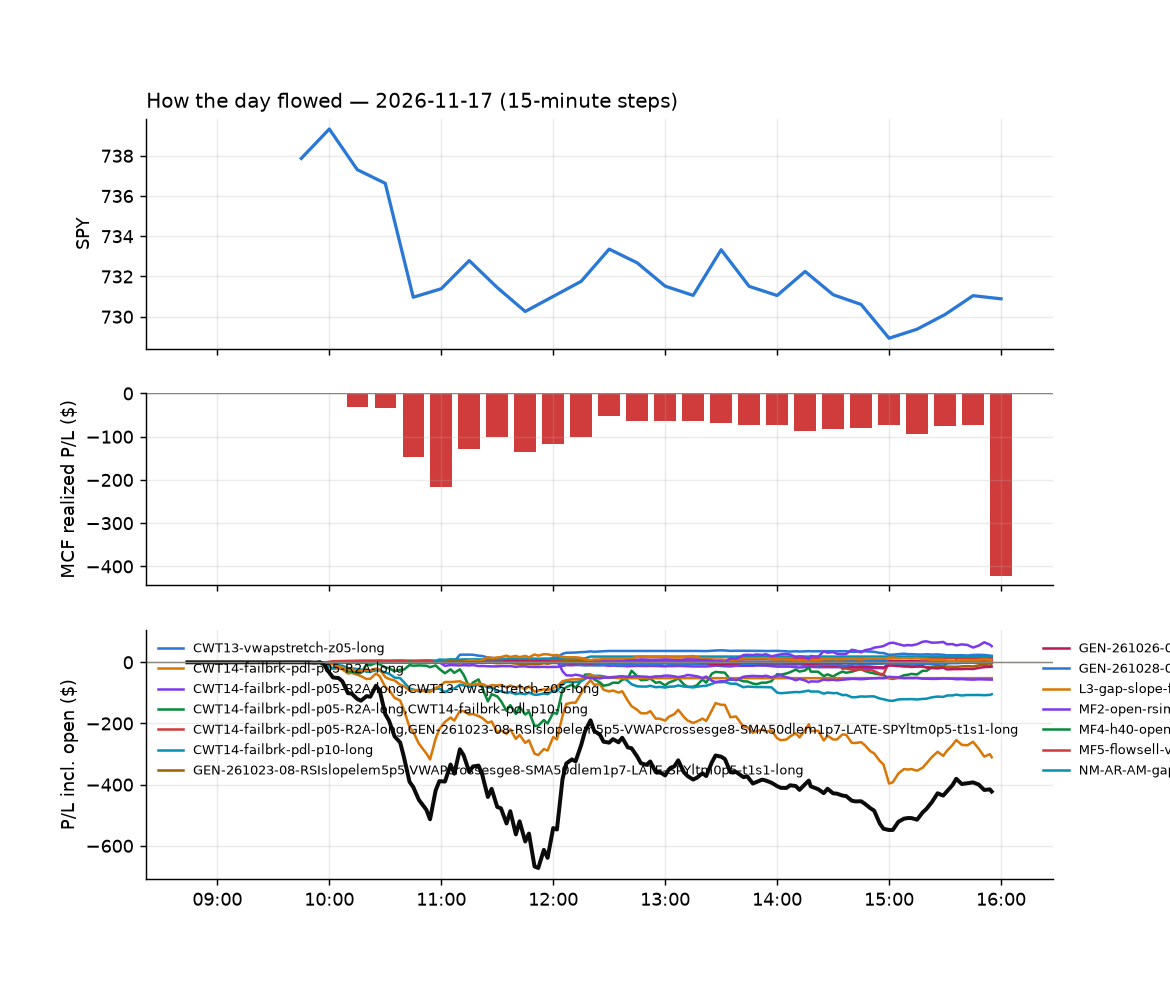

The table this chart was drawn from, first rows:
id, run_id, symbol, strategy, side, date, signal_time, entry_time, entry, stop, target, exit_time, exit, exit_reason, r_multiple, mae_r, mfe_r, success, shares, pnl, broker_order_id, slip_bps, pnl_adj, r_raw
11579, 1, AMD, CWT14-failbrk-pdl-p05-R2A-long, 1, 2026-11-17, 2026-11-17 09:50:23.841471-05:00, 2026-11-17 09:50:25.789194-05:00, 501.5, 469, 510.9, 2026-11-17 15:55:39.333711-05:00, 493.9, flatten, -0.2353, -0.6454, 0.1809, , 1, -7.53, 2d164d8f-a6c3-44cf-9914-6659c760ab02, -68.23, -7.64, -0.2319
11032, 1, AMDL, CWT14-failbrk-pdl-p05-R2A-long, 1, 2026-11-17, 2026-11-17 09:50:24.157869-05:00, 2026-11-17 09:50:28.341914-05:00, 45.35, 39.01, 47.16, 2026-11-17 09:54:12.697856-05:00, 45.32, scaled+breakeven, -0.008621, -0.01569, 0.09706, , 9, -0.3, f784872d-443c-41a5-acea-596687854c99, -140.3, -0.4919, -0.005258
11051, 1, BAX, CWT14-failbrk-pdl-p10-long, 1, 2026-11-17, 2026-11-17 09:50:28.626520-05:00, 2026-11-17 09:50:29.355089-05:00, 25.75, 25.34, 25.79, 2026-11-17 10:06:03.976359-05:00, 25.79, target, 0.08905, -0.4502, 0.03163, , 17, 0.68, 9d8cd6dc-80a5-4ef5-a60e-cd7078ba00d1, 42.9, 0.6222, 0.09733
11036, 1, CME, CWT14-failbrk-pdl-p10-long, 1, 2026-11-17, 2026-11-17 09:50:36.253748-05:00, 2026-11-17 09:50:38.178670-05:00, 316.7, 314.9, 317.4, 2026-11-17 10:01:32.448213-05:00, 314.6, stop, -1.218, -0.7731, 0.1431, , 2, -4.1, e06d3c28-fb1d-493f-b6be-500048d61b76, 5.213, -4.429, -1.128
11580, 1, ELV, CWT14-failbrk-pdl-p05-R2A-long, 1, 2026-11-17, 2026-11-17 09:50:44.214558-05:00, 2026-11-17 09:50:46.741599-05:00, 439.9, 429.2, 440.9, 2026-11-17 15:55:49.955382-05:00, 434.8, flatten, -0.4801, -0.6861, 0.02524, , 2, -10.08, 5f2f4a33-f106-4983-955d-56f2bfeca14d, 13.89, -10.27, -0.4711
11026, 1, GEHC, CWT14-failbrk-pdl-p10-long, 1, 2026-11-17, 2026-11-17 09:50:52.557745-05:00, 2026-11-17 09:50:55.323174-05:00, 83.2, 82.26, 83.33, 2026-11-17 09:52:07.505641-05:00, 83.34, target, 0.1315, -0.1483, 0.1483, , 5, 0.7, 9d23ec30-ecd6-460a-8f98-531f04cc041a, 27.12, 0.6203, 0.1483
11033, 1, IBB, CWT14-failbrk-pdl-p10-long, 1, 2026-11-17, 2026-11-17 09:50:57.785317-05:00, 2026-11-17 09:50:58.157570-05:00, 207.5, 206.4, 208.6, 2026-11-17 09:53:09.801521-05:00, 206.4, stop, -1.095, -1.343, -0.09138, , 3, -3.27, c2949529-fbb1-4f3a-ac9e-128e3eb8e502, -17.8, -3.594, -0.996
11070, 1, HPQ, CWT14-failbrk-pdl-p10-long, 1, 2026-11-17, 2026-11-17 09:50:56.466118-05:00, 2026-11-17 09:50:58.309116-05:00, 28.41, 28.05, 28.61, 2026-11-17 10:19:54.751126-05:00, 28.61, target, 0.5493, -0.1583, 0.5872, , 15, 3.04, 9897abd4-6859-4185-a82c-9161fb6c2c6e, -6.215, 2.984, 0.5596
11052, 1, ISRG, CWT14-failbrk-pdl-p05-R2A-long, 1, 2026-11-17, 2026-11-17 09:51:00.723601-05:00, 2026-11-17 09:51:02.113131-05:00, 438.1, 425.5, 439.2, 2026-11-17 10:04:38.260385-05:00, 439.2, target, 0.08258, -0.09471, 0.1415, , 2, 2.24, eec2fd1a-8749-45d6-b23a-9df547f29a33, 19.67, 2.075, 0.08914
11087, 1, IVE, CWT14-failbrk-pdl-p10-long, 1, 2026-11-17, 2026-11-17 09:51:01.421269-05:00, 2026-11-17 09:51:03.173879-05:00, 239.5, 238.7, 239.8, 2026-11-17 10:33:17.760904-05:00, 238.7, stop, -1.165, -0.9997, 0.2384, , 3, -2.47, b127fcdb-0372-4b1b-9c25-74c67844e837, 1.81, -2.844, -1.012
11088, 1, IWD, CWT14-failbrk-pdl-p10-long, 1, 2026-11-17, 2026-11-17 09:51:01.998765-05:00, 2026-11-17 09:51:04.322538-05:00, 260.1, 259.1, 260.4, 2026-11-17 10:33:24.752043-05:00, 259.1, stop, -1.135, -1.014, 0.3659, , 3, -2.85, e49b3f47-9144-445f-9d41-f6299ea40666, 3.077, -3.256, -0.9931
11064, 1, KO, CWT14-failbrk-pdl-p10-long, 1, 2026-11-17, 2026-11-17 09:51:05.026804-05:00, 2026-11-17 09:51:08.310886-05:00, 99.31, 98.79, 99.48, 2026-11-17 10:15:53.423497-05:00, 99.48, target, 0.2968, -0.6948, 0.2731, , 4, 0.67, a04fba80-e5fe-4247-9ef8-a5dc8968093c, 6.297, 0.6193, 0.3211
11034, 1, MKC, CWT14-failbrk-pdl-p10-long, 1, 2026-11-17, 2026-11-17 09:51:09.993400-05:00, 2026-11-17 09:51:13.689270-05:00, 47.16, 46.65, 47.26, 2026-11-17 09:54:38.125890-05:00, 47.26, target, 0.1846, -0.07853, 0.3632, , 9, 0.9, 80a4ebac-ffea-423e-aade-2f06f8ff8a68, 21.25, 0.8461, 0.1963
11089, 1, VIG, CWT14-failbrk-pdl-p10-long, 1, 2026-11-17, 2026-11-17 09:51:40.131550-05:00, 2026-11-17 09:51:41.225909-05:00, 248.8, 248, 249.3, 2026-11-17 10:33:27.503174-05:00, 247.9, stop, -1.284, -1.128, 0.4818, , 3, -2.73, 720e385c-5237-4812-bf56-9318cf782187, -1.607, -3.118, -1.124
11059, 1, VTV, CWT14-failbrk-pdl-p10-long, 1, 2026-11-17, 2026-11-17 09:51:43.012748-05:00, 2026-11-17 09:51:44.588133-05:00, 226.6, 225.9, 227, 2026-11-17 10:09:11.260218-05:00, 225.9, stop, -1.194, -1.034, 0.454, , 3, -2.21, 8562fc76-e945-4f4b-9e61-cc247139c94f, -0.6619, -2.564, -1.029
11035, 1, XLP, CWT14-failbrk-pdl-p10-long, 1, 2026-11-17, 2026-11-17 09:51:46.146771-05:00, 2026-11-17 09:51:47.470022-05:00, 92.5, 92.03, 92.65, 2026-11-17 09:54:14.788823-05:00, 92.66, target, 0.2996, -0.1493, 0.4906, , 4, 0.62, a49b94b7-77f0-46b9-ae3f-da80b9d8d6ed, 5.949, 0.5617, 0.3307
11065, 1, XOM, MF5-flowsell-vwapup-rsi5hi, -1, 2026-11-17, 2026-11-17 09:51:46.796291-05:00, 2026-11-17 09:51:47.988460-05:00, 169.1, 170.4, 168.1, 2026-11-17 10:15:50.143450-05:00, 168, target, 0.8132, -0.2716, 0.7918, , 3, 3.4, b921b6cc-84c6-4a46-a1bb-0cc89153d4ae, 6.5, 3.142, 0.8798
11043, 1, CNI, CWT14-failbrk-pdl-p10-long, 1, 2026-11-17, 2026-11-17 09:55:35.323776-05:00, 2026-11-17 09:55:37.331403-05:00, 127, 126.4, 127.4, 2026-11-17 10:02:33.432525-05:00, 126.3, stop, -1.215, -0.9282, 0.04973, , 3, -2, 3be9f7b9-a6de-455b-a261-2bbb2372239d, -6.296, -2.198, -1.105
11053, 1, EQNR, MF4-h40-open-flowsell, -1, 2026-11-17, 2026-11-17 09:55:43.634012-05:00, 2026-11-17 09:55:44.516477-05:00, 41.66, 42.11, 41.51, 2026-11-17 10:04:05.153498-05:00, 41.51, target, 0.3214, -0.2224, 0.4225, , 10, 1.5, 93de522a-76b1-4b92-8ac6-1ab821c8c0da, 11.99, 1.445, 0.3335
11062, 1, NFLX, CWT14-failbrk-pdl-p10-long, 1, 2026-11-17, 2026-11-17 09:56:07.799215-05:00, 2026-11-17 09:56:10.998770-05:00, 60.58, 60.16, 60.84, 2026-11-17 10:12:19.533372-05:00, 60.85, target, 0.6064, -0.04739, 0.6398, , 7, 1.88, 7967503e-90c0-4f6d-a15a-a26a703699eb, -5.774, 1.791, 0.6364
11119, 1, RBA, CWT14-failbrk-pdl-p10-long, 1, 2026-11-17, 2026-11-17 09:56:16.431478-05:00, 2026-11-17 09:56:19.438515-05:00, 94.6, 93.88, 94.87, 2026-11-17 10:46:45.975693-05:00, 93.8, stop, -1.175, -1.007, 0.3312, , 4, -3.21, 20bc0acf-809f-4242-8629-638f728e7de7, 6.347, -3.407, -1.107
11037, 1, XLC, CWT14-failbrk-pdl-p10-long, 1, 2026-11-17, 2026-11-17 09:56:38.969013-05:00, 2026-11-17 09:56:39.910326-05:00, 106.5, 105.9, 106.8, 2026-11-17 10:00:32.288613-05:00, 106.8, target, 0.5305, -0.09051, 0.5612, , 4, 1.25, 703a5926-5399-456e-bc0b-c36ddf220242, -1.878, 1.172, 0.5657
11054, 1, XLE, MF5-flowsell-vwapup-rsi5hi, -1, 2026-11-17, 2026-11-17 09:56:39.292253-05:00, 2026-11-17 09:56:42.472408-05:00, 64.44, 64.94, 64.1, 2026-11-17 10:04:05.505128-05:00, 64.09, target, 0.6667, -0.2578, 0.7039, , 6, 2.1, 181771dd-8dcf-4f65-895e-3692fcb1a621, 12.4, 2.017, 0.6942
11581, 1, ARKG, CWT14-failbrk-pdl-p05-R2A-long, 1, 2026-11-17, 2026-11-17 10:00:26.818463-05:00, 2026-11-17 10:00:33.648499-05:00, 40.71, 38.24, 40.96, 2026-11-17 15:55:38.915663-05:00, 40.46, flatten, -0.1081, -0.5044, -0.004854, , 10, -2.52, b55d4c72-bbdb-46e2-ba0d-4d59b7c3bdad, 35, -2.672, -0.1019
11582, 1, BE, CWT14-failbrk-pdl-p05-R2A-long, 1, 2026-11-17, 2026-11-17 10:00:31.907259-05:00, 2026-11-17 10:00:35.172559-05:00, 175.8, 158.8, 178, 2026-11-17 15:55:39.000768-05:00, 171.7, flatten, -0.2454, -0.7561, 0.01527, , 3, -12.42, aea26c26-2172-436b-85fb-8704f2008bb4, 31.96, -12.54, -0.2432
11082, 1, BAI, CWT14-failbrk-pdl-p10-long, 1, 2026-11-17, 2026-11-17 10:00:29.773882-05:00, 2026-11-17 10:00:35.930108-05:00, 34.42, 33.86, 34.68, 2026-11-17 10:31:18.395295-05:00, 33.85, stop, -1.053, -0.9042, 0.03088, , 12, -6.87, facaa7e3-4694-4581-8ac5-d30e6ebebdde, 5.086, -7.163, -1.01
11060, 1, BEZ, L3-gap-slope-fromopen-FD-WB4, -1, 2026-11-17, 2026-11-17 10:00:32.777938-05:00, 2026-11-17 10:00:41.367659-05:00, 7.883, 8.323, 7.497, 2026-11-17 10:10:12.717846-05:00, 8.338, stop, -1.083, -0.9483, 0.05165, , 55, -25.03, cda7af53-d581-43d1-8414-919cd1429f97, 34.48, -26.2, -1.034
11123, 1, FTEC, CWT14-failbrk-pdl-p05-R2A-long, 1, 2026-11-17, 2026-11-17 10:00:52.994194-05:00, 2026-11-17 10:00:54.702799-05:00, 256.4, 249.9, 257.9, 2026-11-17 10:51:30.416459-05:00, 249.7, stop, -1.041, -1.046, 0.06644, , 3, -20.06, 73b55451-9915-42ba-bb68-3afb715995e1, -12.85, -20.45, -1.021
11044, 1, HOOD, CWT14-failbrk-pdl-p05-R2A-long, 1, 2026-11-17, 2026-11-17 10:00:57.794409-05:00, 2026-11-17 10:01:00.017942-05:00, 70.85, 67.07, 71.71, 2026-11-17 10:02:56.076048-05:00, 70.72, scaled+breakeven, -0.0414, -0.02092, 0.03443, , 6, -0.77, 2359f158-799d-4399-b2e1-83fda4c5b628, -28.15, -0.9379, -0.03399
11055, 1, IGM, CWT14-failbrk-pdl-p05-R2A-long, 1, 2026-11-17, 2026-11-17 10:01:00.846496-05:00, 2026-11-17 10:01:02.608548-05:00, 143, 139.2, 143.9, 2026-11-17 10:03:21.829374-05:00, 142.5, scaled+breakeven, -0.1295, -0.1019, 0.00132, , 3, -1.29, 2e182042-b931-4c45-9bbc-cd5f79a4afc1, -18.85, -1.471, -0.1136
11071, 1, RKLB, CWT14-failbrk-pdl-p10-long, 1, 2026-11-17, 2026-11-17 10:01:25.229994-05:00, 2026-11-17 10:01:25.481857-05:00, 57.53, 56.06, 58.02, 2026-11-17 10:18:29.813673-05:00, 56.07, stop, -1.014, -1.021, 0.02887, , 7, -10.22, 5a47b3fc-9fef-4205-b6b2-cf0cf3c2e34e, 28.76, -10.43, -0.994
11126, 1, RKLB, CWT14-failbrk-pdl-p05-R2A-long, 1, 2026-11-17, 2026-11-17 10:01:24.973883-05:00, 2026-11-17 10:01:25.815187-05:00, 57.53, 53.45, 58.02, 2026-11-17 10:54:07.848840-05:00, 53.4, stop, -1.02, -0.9763, 0.0104, , 7, -28.91, bad5e209-e374-4f06-a583-af21055d538f, 28.76, -29.11, -1.013
11045, 1, TEM, CWT14-failbrk-pdl-p05-R2A-long, 1, 2026-11-17, 2026-11-17 10:01:35.385696-05:00, 2026-11-17 10:01:36.812059-05:00, 63.86, 58.91, 65.55, 2026-11-17 10:02:57.504009-05:00, 63.55, scaled+breakeven, -0.06719, -0.08288, 0.06873, , 6, -1.84, 4ccdd73a-65e6-4a40-bd7c-940cab221421, -114.6, -1.994, -0.06199
11046, 1, XBI, CWT14-failbrk-pdl-p05-R2A-long, 1, 2026-11-17, 2026-11-17 10:01:45.768956-05:00, 2026-11-17 10:01:46.994935-05:00, 145.4, 141.6, 146.4, 2026-11-17 10:02:58.090329-05:00, 145.1, scaled+breakeven, -0.09198, -0.01245, 0.04359, , 3, -0.85, be661e88-b4b9-4ae3-b5be-e7d98b62f27b, -21.51, -1.034, -0.07561
11047, 1, XLK, CWT14-failbrk-pdl-p05-R2A-long, 1, 2026-11-17, 2026-11-17 10:01:46.634117-05:00, 2026-11-17 10:01:48.362196-05:00, 164.1, 159.8, 165.5, 2026-11-17 10:02:59.900307-05:00, 163.9, scaled+breakeven, -0.07047, -0.01397, 0.04658, , 3, -0.7, eea0084a-5047-4180-9207-edb3c99cbf01, -32.19, -0.9078, -0.05434
11066, 1, XBI, CWT14-failbrk-pdl-p10-long, 1, 2026-11-17, 2026-11-17 10:01:45.974342-05:00, 2026-11-17 10:01:49.400972-05:00, 145.4, 144.3, 146.4, 2026-11-17 10:16:12.208251-05:00, 144.3, stop, -1.08, -0.6142, 0.6453, , 3, -3.08, 18ae1136-af20-47aa-9f37-43c99e226ad3, -22.88, -3.307, -1.006
11107, 1, ARKG, CWT14-failbrk-pdl-p10-long, 1, 2026-11-17, 2026-11-17 10:05:26.498011-05:00, 2026-11-17 10:05:28.087654-05:00, 40.6, 39.75, 40.92, 2026-11-17 10:42:52.672579-05:00, 39.74, stop, -1.048, -1.039, -0.001063, , 10, -8.62, 67181428-077d-46f5-9cdd-3a1ca0d1f4d5, 17.27, -8.872, -1.018
11583, 1, EG, CWT14-failbrk-pdl-p05-R2A-long, 1, 2026-11-17, 2026-11-17 10:05:43.155710-05:00, 2026-11-17 10:05:44.468334-05:00, 431.2, 422.2, 432, 2026-11-17 15:55:47.986868-05:00, 424.8, flatten, -0.7191, -0.7175, 0.007219, , 2, -12.76, 3bbcd462-2aa8-405e-9748-a6123f759737, 13.24, -12.95, -0.7086
11101, 1, TEM, CWT14-failbrk-pdl-p10-long, 1, 2026-11-17, 2026-11-17 10:06:31.033682-05:00, 2026-11-17 10:06:32.135963-05:00, 64.28, 62.66, 65.51, 2026-11-17 10:40:44.137549-05:00, 62.61, stop, -1.054, -0.978, 0.07427, , 6, -10.02, e3123198-91b6-4014-8b98-d943111594cf, -43.37, -10.22, -1.034
11079, 1, TMO, CWT14-failbrk-pdl-p10-long, 1, 2026-11-17, 2026-11-17 10:06:32.291031-05:00, 2026-11-17 10:06:32.659731-05:00, 690, 683.1, 690.8, 2026-11-17 10:23:30.716764-05:00, 691, target, 0.1147, -0.5673, 0.2546, , 1, 1.02, 1ddf2a03-827d-4c0a-bfb5-09b14f5d2c9e, 24.92, 0.7903, 0.148
11078, 1, TMO, CWT14-failbrk-pdl-p05-R2A-long, 1, 2026-11-17, 2026-11-17 10:06:32.084510-05:00, 2026-11-17 10:06:33.073535-05:00, 690, 672.7, 690.8, 2026-11-17 10:23:30.233822-05:00, 691, target, 0.04582, -0.2267, 0.1018, , 1, 0.99, 1dde9b67-542d-454f-b2c9-778712479d1c, 24.92, 0.7903, 0.0574
11584, 1, ULTA, CWT14-failbrk-pdl-p05-R2A-long, 1, 2026-11-17, 2026-11-17 10:06:35.528130-05:00, 2026-11-17 10:06:36.532919-05:00, 652.6, 636.9, 654.3, 2026-11-17 15:56:25.510094-05:00, 639.8, flatten, -0.8236, -0.8577, 0.03809, , 1, -12.83, 3a8d98fd-f821-43c6-b81d-004adbc5d34b, 13.04, -12.97, -0.8146
11080, 1, WAT, CWT14-failbrk-pdl-p05-R2A-long, 1, 2026-11-17, 2026-11-17 10:06:40.405742-05:00, 2026-11-17 10:06:41.121569-05:00, 454.6, 441.5, 455.2, 2026-11-17 10:25:36.915875-05:00, 455.3, target, 0.03973, -0.1418, 0.1021, , 1, 0.71, 1c11d006-1af4-495a-b369-20bc1064291e, 30.45, 0.5212, 0.05412
11108, 1, BEZ, L3-gap-slope-fromopen-FD-WB4, -1, 2026-11-17, 2026-11-17 10:10:30.681850-05:00, 2026-11-17 10:10:33.578414-05:00, 8.296, 8.693, 7.867, 2026-11-17 10:41:22.710386-05:00, 8.709, stop, -1.096, -1.018, 0.2541, , 53, -21.92, 597f1e88-910f-4556-8ed9-f05349936046, -19.14, -23.05, -1.042
11090, 1, CAVA, MF4-h40-open-flowsell, -1, 2026-11-17, 2026-11-17 10:10:34.562117-05:00, 2026-11-17 10:10:36.852799-05:00, 53.84, 54.78, 53.36, 2026-11-17 10:35:17.182005-05:00, 53.36, target, 0.5025, -0.2973, 0.4566, , 8, 3.84, 3fe55432-205e-498a-b712-b150578ea400, -1.468, 3.786, 0.5097
11109, 1, CBOE, CWT14-failbrk-pdl-p05-R2A-long, 1, 2026-11-17, 2026-11-17 10:10:34.967056-05:00, 2026-11-17 10:10:37.311476-05:00, 372, 362.3, 373.8, 2026-11-17 10:42:04.722569-05:00, 371.9, scaled+breakeven, -0.02658, -0.1668, 0.1478, , 2, -0.24, 8246778d-b33a-48ab-87dc-ce3d0b4be4c0, -2.822, -0.5161, -0.01236
11114, 1, COO, CWT14-failbrk-pdl-p10-long, 1, 2026-11-17, 2026-11-17 10:10:38.726665-05:00, 2026-11-17 10:10:40.261467-05:00, 61.82, 61.46, 62.13, 2026-11-17 10:45:21.709746-05:00, 61.41, stop, -1.227, -0.9153, 0.4993, , 7, -2.87, 720e9041-937d-44de-a835-aaf44578fe66, -13.73, -3.096, -1.137
11585, 1, CPAY, CWT14-failbrk-pdl-p05-R2A-long, 1, 2026-11-17, 2026-11-17 10:10:39.389783-05:00, 2026-11-17 10:10:40.289686-05:00, 458.7, 448.4, 461.6, 2026-11-17 15:55:42.071900-05:00, 452.6, flatten, -0.6047, -0.7456, 0.03779, , 1, -6.14, 72838be2-5dbd-44e8-98da-df697a1f9668, -20.56, -6.241, -0.5949
11131, 1, PAYX, CWT14-failbrk-pdl-p10-long, 1, 2026-11-17, 2026-11-17 10:11:17.100487-05:00, 2026-11-17 10:11:20.627839-05:00, 116.2, 115.6, 116.8, 2026-11-17 10:55:24.514989-05:00, 115.5, stop, -1.227, -1.116, 1.045, , 3, -1.99, b4f45db7-e39a-4762-803f-d805408f0492, -18.61, -2.172, -1.124
11586, 1, AJG, CWT14-failbrk-pdl-p05-R2A-long, 1, 2026-11-17, 2026-11-17 10:15:23.981741-05:00, 2026-11-17 10:15:26.177064-05:00, 285.4, 278.3, 286.1, 2026-11-17 15:55:46.266506-05:00, 282.5, flatten, -0.4144, -0.4724, 0.03253, , 3, -8.6, 44fa8b15-6022-405b-adde-51c1cabcd684, 13.33, -8.789, -0.4055
11138, 1, AJG, CWT14-failbrk-pdl-p10-long, 1, 2026-11-17, 2026-11-17 10:15:24.286299-05:00, 2026-11-17 10:15:26.585248-05:00, 285.4, 282.8, 286.1, 2026-11-17 11:02:26.171396-05:00, 282.5, stop, -1.156, -0.8506, 0.08813, , 3, -8.61, cc0a1c98-3a3e-45b4-819b-249f19cae321, 13.33, -9.053, -1.1
11127, 1, CB, CWT14-failbrk-pdl-p10-long, 1, 2026-11-17, 2026-11-17 10:15:35.517718-05:00, 2026-11-17 10:15:37.593935-05:00, 379.7, 377.7, 380.3, 2026-11-17 10:52:48.777599-05:00, 377.5, stop, -1.166, -1.069, 0.1411, , 2, -4.4, 9b8dc6c6-24b9-4bc3-a076-2320955c1e98, 7.907, -4.794, -1.07
11588, 1, GOOG, CWT14-failbrk-pdl-p05-R2A-long, 1, 2026-11-17, 2026-11-17 10:15:55.114483-05:00, 2026-11-17 10:15:56.483720-05:00, 280.5, 271.4, 282.1, 2026-11-17 15:55:53.172603-05:00, 277.1, flatten, -0.3793, -0.4901, 0.02296, , 3, -10.14, 8489752c-7d3d-4be6-8c2f-b7e16bed8683, -2.614, -10.33, -0.3725
11587, 1, GGLL, CWT14-failbrk-pdl-p05-R2A-long, 1, 2026-11-17, 2026-11-17 10:15:53.970830-05:00, 2026-11-17 10:15:56.502582-05:00, 64.52, 60.06, 65.31, 2026-11-17 15:55:47.684608-05:00, 63.02, flatten, -0.34, -0.4608, 0.005606, , 6, -8.99, 9fb57d01-13c2-4fc2-b25e-d1f19fc449f8, -6.955, -9.098, -0.336
11589, 1, GOOGL, CWT14-failbrk-pdl-p05-R2A-long, 1, 2026-11-17, 2026-11-17 10:15:55.406379-05:00, 2026-11-17 10:15:58.375066-05:00, 283, 273.9, 284.7, 2026-11-17 15:55:54.569065-05:00, 279.9, flatten, -0.3507, -0.4995, 0.02514, , 3, -9.44, 6b6eedee-bd73-4148-9f1f-3d8c65004545, -3.179, -9.627, -0.3439
11074, 1, LIN, CWT14-failbrk-pdl-p10-long, 1, 2026-11-17, 2026-11-17 10:16:06.688463-05:00, 2026-11-17 10:16:08.215501-05:00, 522.8, 520.1, 523.9, 2026-11-17 10:21:46.405218-05:00, 524, target, 0.3852, -0.05907, 0.6055, , 1, 1.21, 5792672b-e98b-4dcd-be0a-3291543903d4, 3.157, 1.043, 0.4467
11590, 1, STE, CWT14-failbrk-pdl-p05-R2A-long, 1, 2026-11-17, 2026-11-17 10:16:32.071127-05:00, 2026-11-17 10:16:34.092732-05:00, 262.6, 256.2, 263, 2026-11-17 15:56:12.968640-05:00, 257, flatten, -0.8772, -0.862, -0.01867, , 3, -16.74, bb0520b0-d5e8-4405-90f7-745cf67a2e72, 22.9, -16.91, -0.8682
11305, 1, SWKS, CWT14-failbrk-pdl-p10-long, 1, 2026-11-17, 2026-11-17 10:16:33.442813-05:00, 2026-11-17 10:16:34.507609-05:00, 86.37, 85.18, 86.95, 2026-11-17 12:07:04.454267-05:00, 87.02, target, 0.4784, -0.8828, 0.6327, , 5, 3.25, 6a464d8a-c2cd-49f6-bc36-fe33a8c61388, 1.158, 2.845, 0.5465
11083, 1, SWKS, CWT14-failbrk-pdl-p05-R2A-long, 1, 2026-11-17, 2026-11-17 10:16:33.228608-05:00, 2026-11-17 10:16:36.447813-05:00, 86.37, 82.82, 86.95, 2026-11-17 10:29:54.504202-05:00, 86.41, scaled+breakeven, 0.001859, -0.04791, 0.1437, , 5, 0.21, c05d12df-6637-4a8c-a95e-47017a41c093, 1.158, 0.03298, 0.01184
11110, 1, BEZ, L3-gap-slope-fromopen-FD-WB4, -1, 2026-11-17, 2026-11-17 10:20:34.449880-05:00, 2026-11-17 10:20:36.463961-05:00, 8.29, 8.733, 7.907, 2026-11-17 10:43:18.609270-05:00, 8.747, stop, -1.08, -0.9486, 0.1572, , 52, -23.76, eb3f952e-7280-43db-9976-07803425390b, 36.06, -24.87, -1.032
... 248 more rows
